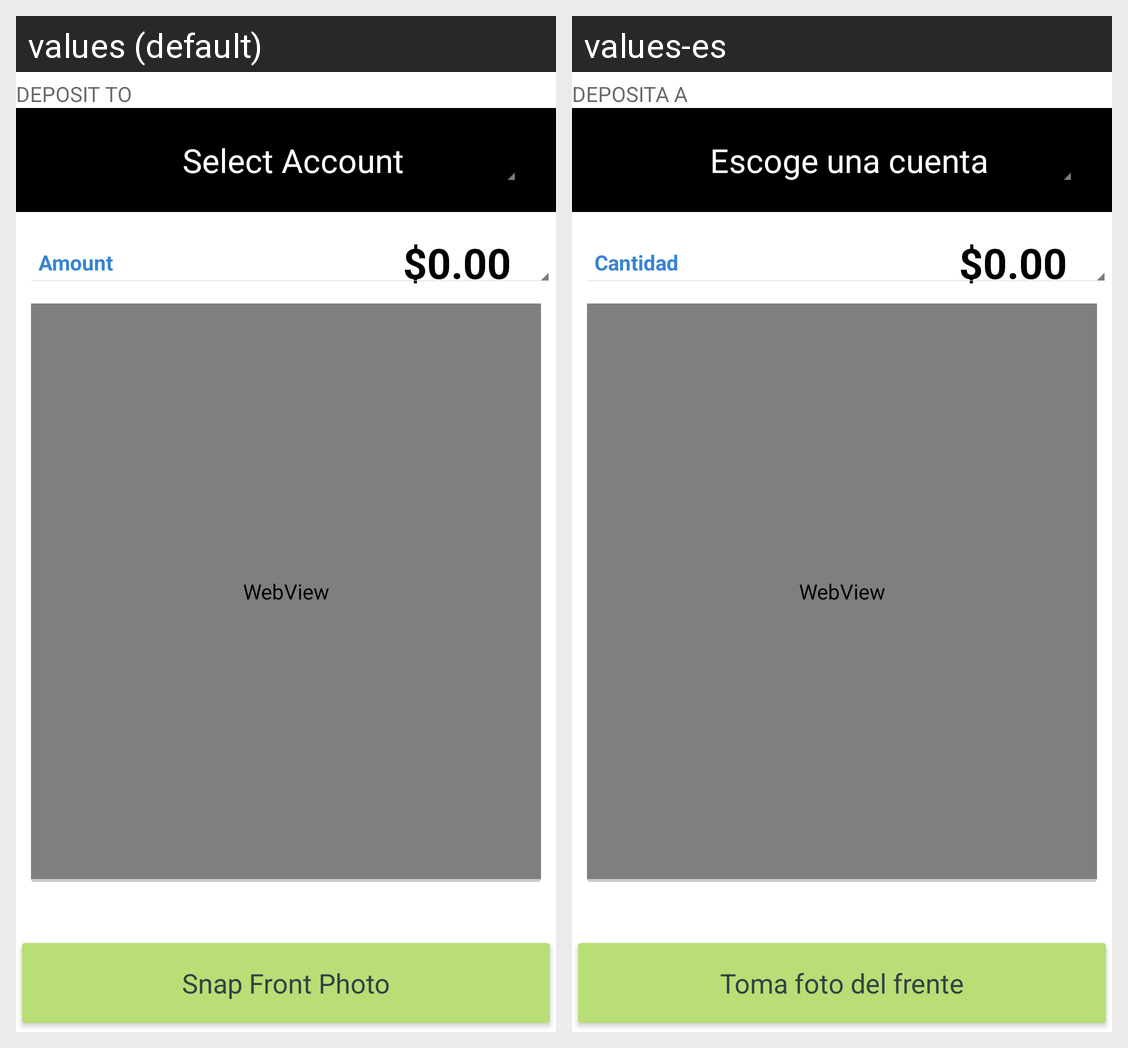

Here is an Android app screen in its default locale and in the app's own translations. Write out the translated-string differences for the strings that appear on this screen.
Android screen res/layout/deposit_check.xml rendered under 2 locales, left to right: values (default), values-es. Device: Nexus 5 (rendered at 1080×1920; each locale shown at half size, 540×960, under a caption strip naming it); theme BankTheme.
Strings drawn on this screen, with the default value and each locale's value (text and hints the layout hard-codes, and strings that could not be matched under every locale, appear in the picture but are not listed):

deposit_check_amount
  values: Amount
  values-es: Cantidad

zero_amount
  values: $0.00
  values-es: $0.00

deposit_check_front_instructions
  values: Snap Front Photo
  values-es: Toma foto del frente

deposit_check_deposit_to
  values: DEPOSIT TO
  values-es: DEPOSITA A

deposit_check_select_account
  values: Select Account
  values-es: Escoge una cuenta
